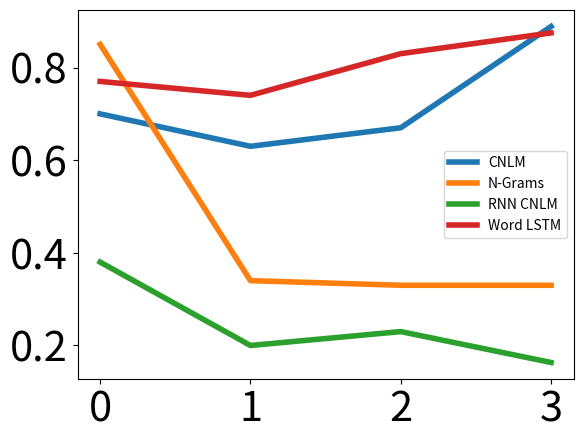
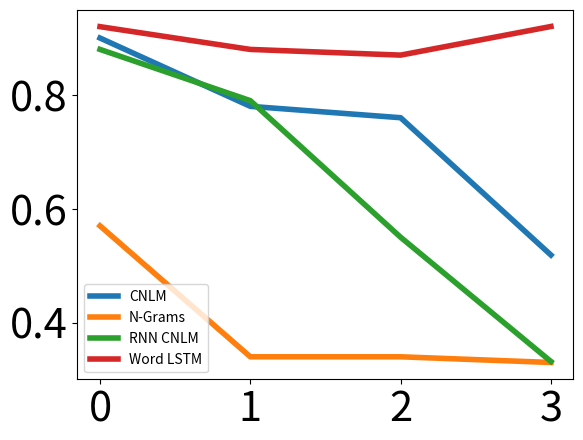
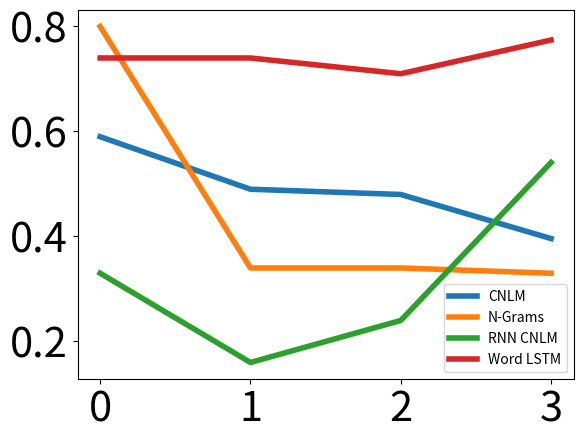
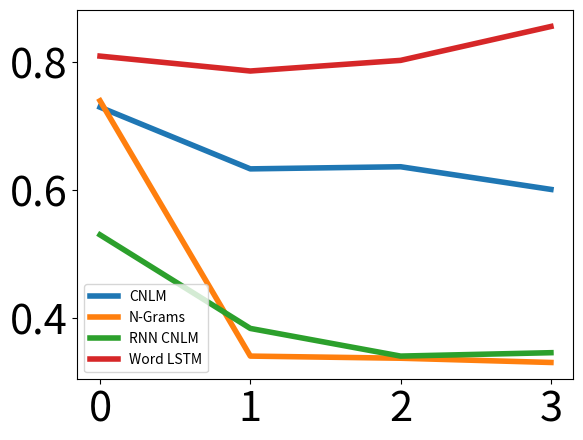

These figures' Python source, in order:

accLSTM = [[[0.7, 0.21, 0.09], [0.06, 0.9, 0.03], [0.2, 0.21, 0.59]],
           [[0.63, 0.2, 0.17], [0.15, 0.78, 0.07], [0.31, 0.21, 0.49]],
           [[0.67, 0.19, 0.14], [0.16, 0.76, 0.07], [0.31, 0.22, 0.48]],
           [[0.888646288209607, 0.036244541484716154, 0.07510917030567686], [0.4166298098186643, 0.518796992481203, 0.06457319770013269], [0.5418541854185418, 0.062106210621062106, 0.39603960396039606]]]

accNgram = [[[0.85, 0.08, 0.07], [0.39, 0.57, 0.04], [0.12, 0.08, 0.8]],
            [[0.34, 0.32, 0.34], [0.32, 0.34, 0.34], [0.33, 0.33, 0.34]],
            [[0.33, 0.33, 0.34], [0.34, 0.34, 0.33], [0.32, 0.34, 0.34]],
            [[0.33, 0.33, 0.34], [0.33, 0.33, 0.33], [0.33, 0.33, 0.33]]]

accRNN = [[[0.38, 0.47, 0.15], [0.08, 0.88, 0.05], [0.22, 0.45, 0.33]],
          [[0.2, 0.64, 0.15], [0.11, 0.79, 0.09], [0.19, 0.65, 0.16]],
          [[0.23, 0.54, 0.23], [0.19, 0.55, 0.26], [0.21, 0.55, 0.24]],
          [[0.1633187772925764, 0.30480349344978164, 0.5318777292576419], [0.11233967271118973, 0.33171163202122955, 0.5559486952675807], [0.1548154815481548, 0.30423042304230424, 0.540954095409541]]]

accWord = [[[0.77, 0.15, 0.08], [0.05, 0.92, 0.03], [0.11, 0.14, 0.74]],
           [[0.74, 0.11, 0.14], [0.06, 0.88, 0.06], [0.14, 0.12, 0.74]],
           [[0.83, 0.07, 0.1], [0.09, 0.87, 0.04], [0.18, 0.11, 0.71]],
           [[0.8748180494905385, 0.08224163027656478, 0.04294032023289665], [0.056133056133056136, 0.9203049203049203, 0.02356202356202356], [0.13671274961597543, 0.0890937019969278, 0.7741935483870968]]]

names = ["CNLM", "N-Grams", "RNN CNLM", "Word LSTM"]
accs = [accLSTM, accNgram, accRNN, accWord]


import matplotlib
matplotlib.use('agg')
import matplotlib.pyplot as plt

import numpy as np

matplotlib.rc('xtick', labelsize=30) 
matplotlib.rc('ytick', labelsize=30) 


for gender, genderName in zip(range(3), ["m", "f", "n"]):
  for name, acc in zip(names, accs):
   plt.plot(range(0, 4), [x[gender][gender] for x in acc], label=name, linewidth=4.0)
  plt.xticks(range(0,4))
  plt.legend()

  plt.show()
  plt.savefig("german-gender-"+genderName+".pdf", bbox_inches='tight')
  plt.close()

for name, acc in zip(names, accs):
 plt.plot(range(0, 4), [sum([x[gender][gender] for gender in range(3)])/3 for x in acc], label=name, linewidth=4.0)
plt.xticks(range(0,4))
plt.legend()

plt.show()
plt.savefig("german-gender-total.pdf", bbox_inches='tight')
plt.close()
  
